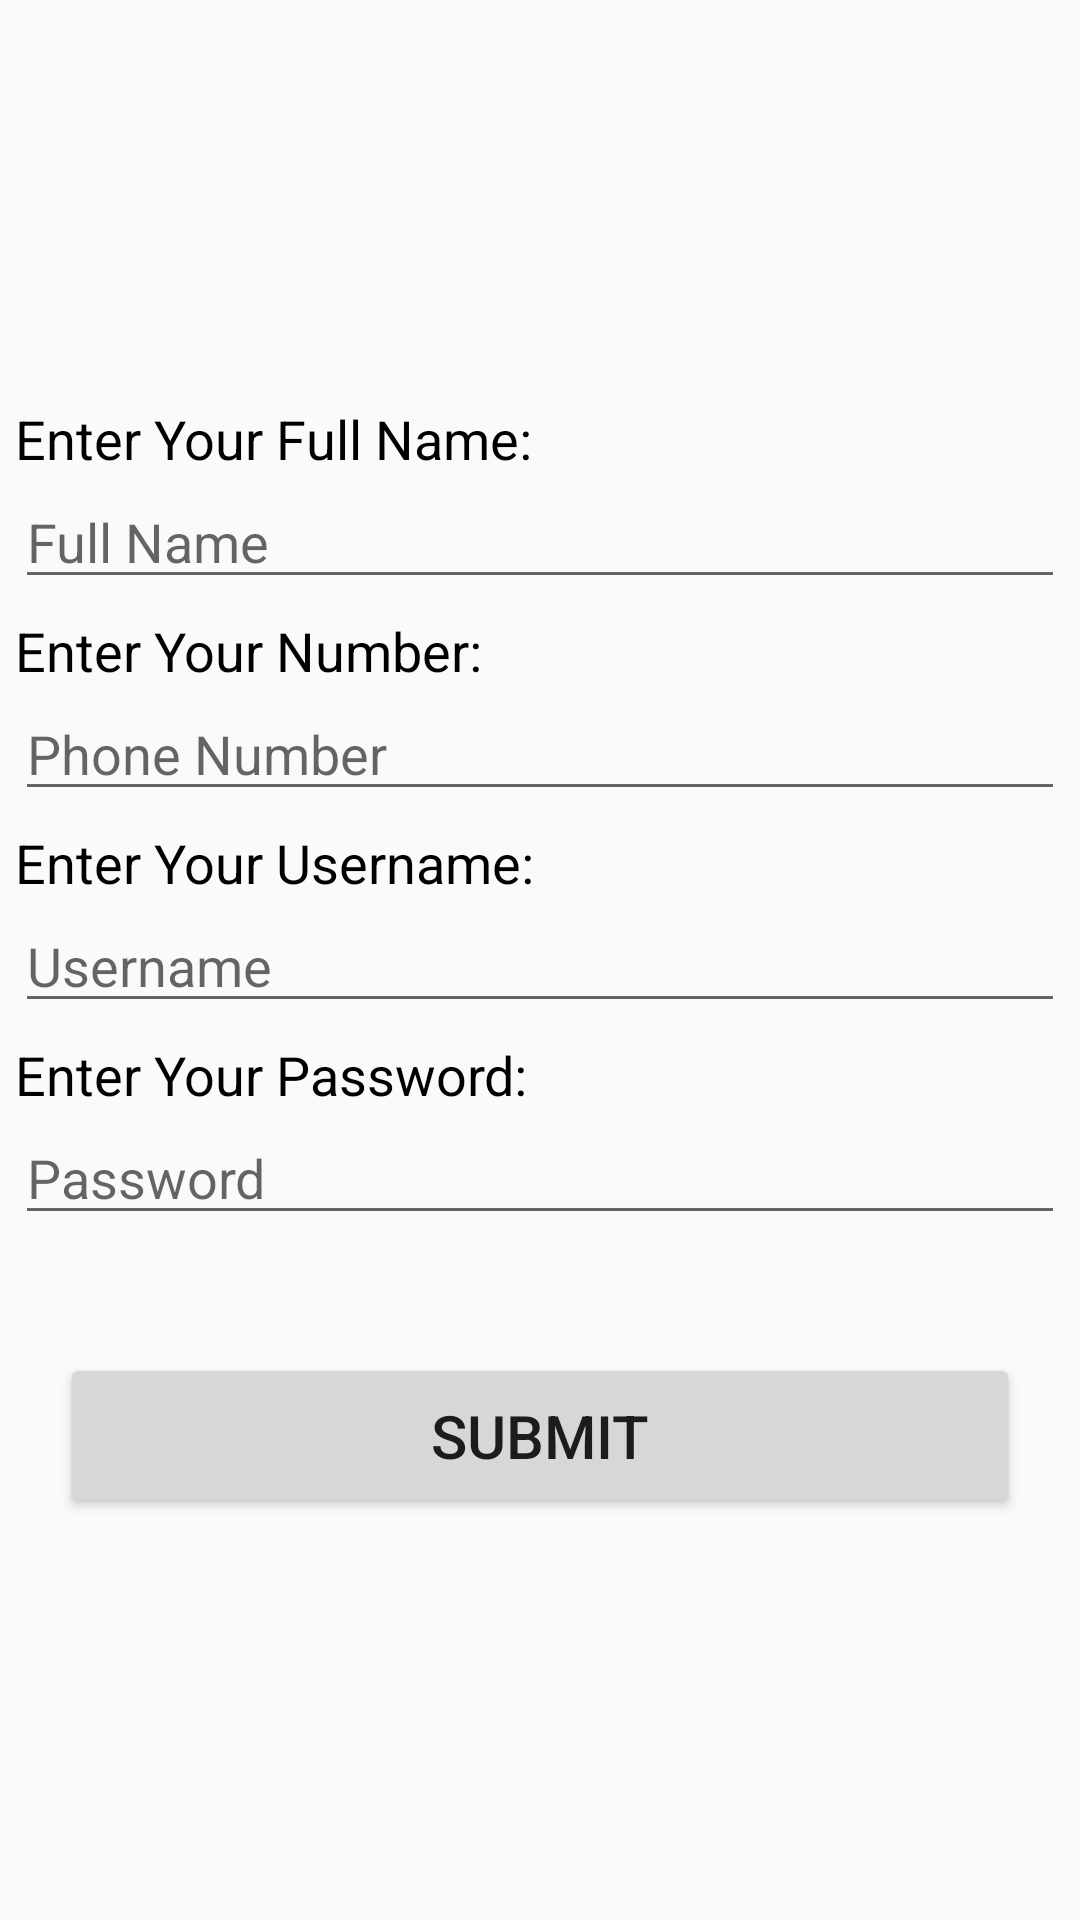

The Android layout XML behind this screen, and the referenced resources:
<!-- AndroidManifest.xml: application theme AppTheme -->
<!-- res/layout/activity_sign_up.xml -->
<?xml version="1.0" encoding="utf-8"?>
<RelativeLayout xmlns:android="http://schemas.android.com/apk/res/android"
    xmlns:app="http://schemas.android.com/apk/res-auto"
    xmlns:tools="http://schemas.android.com/tools"
    android:layout_width="match_parent"
    android:layout_height="match_parent"
    tools:context=".SignUp_Activity">

    <ScrollView
        android:layout_width="match_parent"
        android:layout_height="match_parent">

        <LinearLayout
            android:layout_width="match_parent"
            android:layout_height="wrap_content"
            android:layout_gravity="center"
            android:orientation="vertical">

            <TextView
                android:layout_marginTop="20dp"
                android:layout_width="match_parent"
                android:layout_height="wrap_content"
                android:layout_marginStart="5dp"
                android:layout_marginLeft="5dp"
                android:layout_marginEnd="5dp"
                android:layout_marginRight="5dp"
                android:text="Enter Your Full Name: "
                android:textColor="@color/Black"
                android:textSize="18sp" />

            <EditText
                android:id="@+id/nameSignUp"
                android:layout_width="match_parent"
                android:layout_height="wrap_content"
                android:layout_marginStart="5dp"
                android:layout_marginLeft="5dp"
                android:layout_marginEnd="5dp"
                android:layout_marginRight="5dp"
                android:hint="Full Name"
                android:inputType="textPersonName"
                android:textColor="@color/Black"
                android:textSize="18sp" />

            <TextView
                android:layout_width="match_parent"
                android:layout_height="wrap_content"
                android:layout_marginStart="5dp"
                android:layout_marginLeft="5dp"
                android:layout_marginTop="5dp"
                android:layout_marginEnd="5dp"
                android:layout_marginRight="5dp"
                android:text="Enter Your Number: "
                android:textColor="@color/Black"
                android:textSize="18sp" />

            <EditText
                android:id="@+id/numberSignUp"
                android:layout_width="match_parent"
                android:layout_height="wrap_content"
                android:layout_marginStart="5dp"
                android:layout_marginLeft="5dp"
                android:layout_marginEnd="5dp"
                android:layout_marginRight="5dp"
                android:hint="Phone Number"
                android:inputType="numberDecimal"
                android:textColor="@color/Black"
                android:textSize="18sp" />

            <TextView
                android:layout_width="match_parent"
                android:layout_height="wrap_content"
                android:layout_marginStart="5dp"
                android:layout_marginLeft="5dp"
                android:layout_marginTop="5dp"
                android:layout_marginEnd="5dp"
                android:layout_marginRight="5dp"
                android:text="Enter Your Username: "
                android:textColor="@color/Black"
                android:textSize="18sp" />

            <EditText
                android:id="@+id/usernameSignUp"
                android:layout_width="match_parent"
                android:layout_height="wrap_content"
                android:layout_marginStart="5dp"
                android:layout_marginLeft="5dp"
                android:layout_marginEnd="5dp"
                android:layout_marginRight="5dp"
                android:hint="Username"
                android:inputType="text"
                android:textColor="@color/Black"
                android:textSize="18sp" />

            <TextView
                android:layout_width="match_parent"
                android:layout_height="wrap_content"
                android:layout_marginStart="5dp"
                android:layout_marginLeft="5dp"
                android:layout_marginTop="5dp"
                android:layout_marginEnd="5dp"
                android:layout_marginRight="5dp"
                android:text="Enter Your Password: "
                android:textColor="@color/Black"
                android:textSize="18sp" />

            <EditText
                android:id="@+id/passwordSignUp"
                android:layout_width="match_parent"
                android:layout_height="wrap_content"
                android:layout_marginStart="5dp"
                android:layout_marginLeft="5dp"
                android:layout_marginEnd="5dp"
                android:layout_marginRight="5dp"
                android:hint="Password"
                android:inputType="textPassword"
                android:textColor="@color/Black"
                android:textSize="18sp" />

            <TextView
                android:id="@+id/errorTxtShowSignUp"
                android:layout_width="match_parent"
                android:layout_height="wrap_content"
                android:layout_marginStart="5dp"
                android:layout_marginLeft="5dp"
                android:layout_marginTop="5dp"
                android:layout_marginEnd="5dp"
                android:layout_marginRight="5dp"
                android:textColor="@color/Red"
                android:textSize="18sp" />

            <Button
                android:id="@+id/signUpButton"
                android:layout_width="match_parent"
                android:layout_height="55dp"
                android:layout_marginStart="20dp"
                android:layout_marginLeft="20dp"
                android:layout_marginTop="10dp"
                android:layout_marginEnd="20dp"
                android:layout_marginRight="20dp"
                android:layout_marginBottom="20dp"
                android:text="Submit"
                android:textSize="20sp" />

        </LinearLayout>
    </ScrollView>
</RelativeLayout>
<!-- resources referenced by this layout -->
<resources>
  <color name="Black">#000000</color>
  <color name="Red">#FF0000</color>
  <style name="AppTheme" parent="Theme.AppCompat.Light.NoActionBar">
          
          <item name="colorPrimary">@color/colorPrimary</item>
          <item name="colorPrimaryDark">@color/colorPrimaryDark</item>
          <item name="colorAccent">@color/colorAccent</item>
      </style>
  <color name="colorPrimary">#2196F3</color>
  <color name="colorPrimaryDark">#1878A3</color>
  <color name="colorAccent">#009688</color>
</resources>
